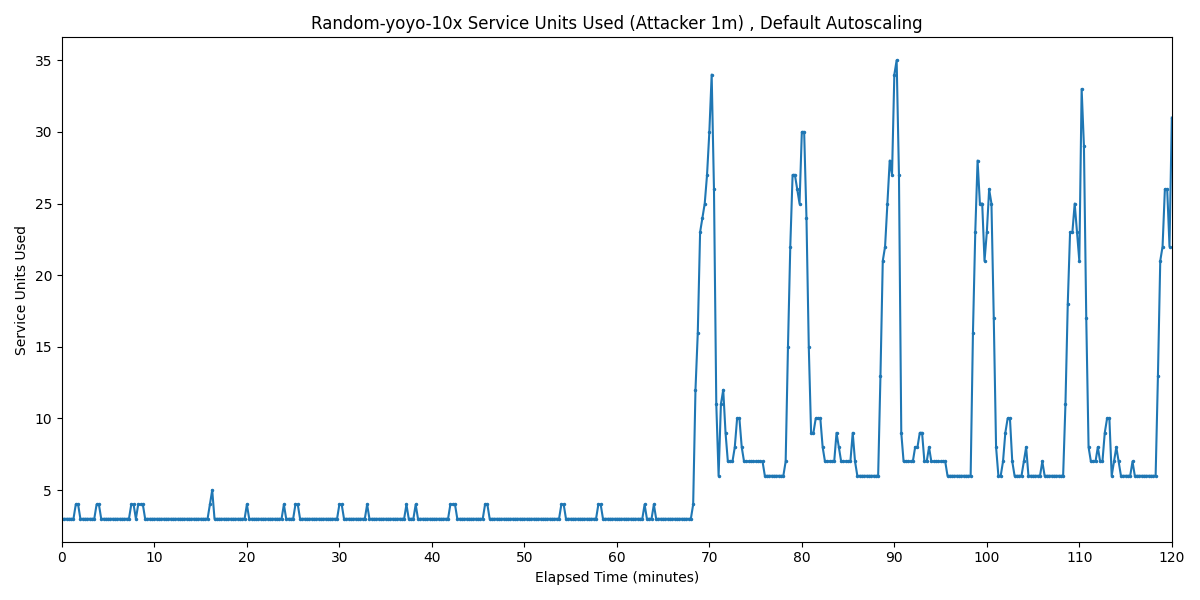

The data file committed next to this chart (first rows):
Timestamp, Service Units Used
2025-03-31 00:44:20.685, 3
2025-03-31 00:44:35.685, 3
2025-03-31 00:44:50.685, 3
2025-03-31 00:45:05.685, 3
2025-03-31 00:45:20.685, 3
2025-03-31 00:45:35.685, 3
2025-03-31 00:45:50.685, 4
2025-03-31 00:46:05.685, 4
2025-03-31 00:46:20.685, 3
2025-03-31 00:46:35.685, 3
2025-03-31 00:46:50.685, 3
2025-03-31 00:47:05.685, 3
2025-03-31 00:47:20.685, 3
2025-03-31 00:47:35.685, 3
2025-03-31 00:47:50.685, 3
2025-03-31 00:48:05.685, 4
2025-03-31 00:48:20.685, 4
2025-03-31 00:48:35.685, 3
2025-03-31 00:48:50.685, 3
2025-03-31 00:49:05.685, 3
2025-03-31 00:49:20.685, 3
2025-03-31 00:49:35.685, 3
2025-03-31 00:49:50.685, 3
2025-03-31 00:50:05.685, 3
2025-03-31 00:50:20.685, 3
2025-03-31 00:50:35.685, 3
2025-03-31 00:50:50.685, 3
2025-03-31 00:51:05.685, 3
2025-03-31 00:51:20.685, 3
2025-03-31 00:51:35.685, 3
2025-03-31 00:51:50.685, 4
2025-03-31 00:52:05.685, 4
2025-03-31 00:52:20.685, 3
2025-03-31 00:52:35.685, 4
2025-03-31 00:52:50.685, 4
2025-03-31 00:53:05.685, 4
2025-03-31 00:53:20.685, 3
2025-03-31 00:53:35.685, 3
2025-03-31 00:53:50.685, 3
2025-03-31 00:54:05.685, 3
2025-03-31 00:54:20.685, 3
2025-03-31 00:54:35.685, 3
2025-03-31 00:54:50.685, 3
2025-03-31 00:55:05.685, 3
2025-03-31 00:55:20.685, 3
2025-03-31 00:55:35.685, 3
2025-03-31 00:55:50.685, 3
2025-03-31 00:56:05.685, 3
2025-03-31 00:56:20.685, 3
2025-03-31 00:56:35.685, 3
2025-03-31 00:56:50.685, 3
2025-03-31 00:57:05.685, 3
2025-03-31 00:57:20.685, 3
2025-03-31 00:57:35.685, 3
2025-03-31 00:57:50.685, 3
2025-03-31 00:58:05.685, 3
2025-03-31 00:58:20.685, 3
2025-03-31 00:58:35.685, 3
2025-03-31 00:58:50.685, 3
2025-03-31 00:59:05.685, 3
... 421 more rows
